Labelled photos from "V231", an image-classification folder in JuliaQuero/img_dataset. The possible labels are: backdoor malware, PUP, packed malware, trojan malware, worm malware.

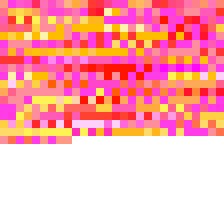
Label: trojan malware

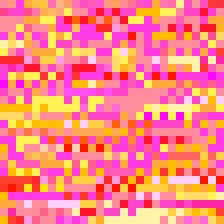
Label: worm malware

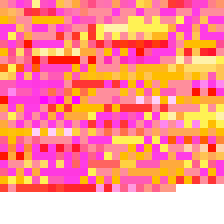
Label: trojan malware

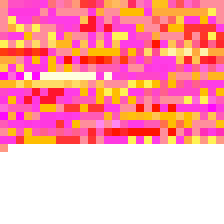
Label: packed malware

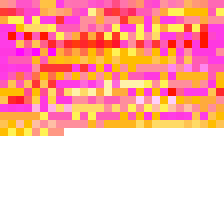
Label: backdoor malware

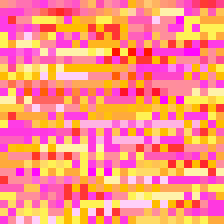
Label: PUP
